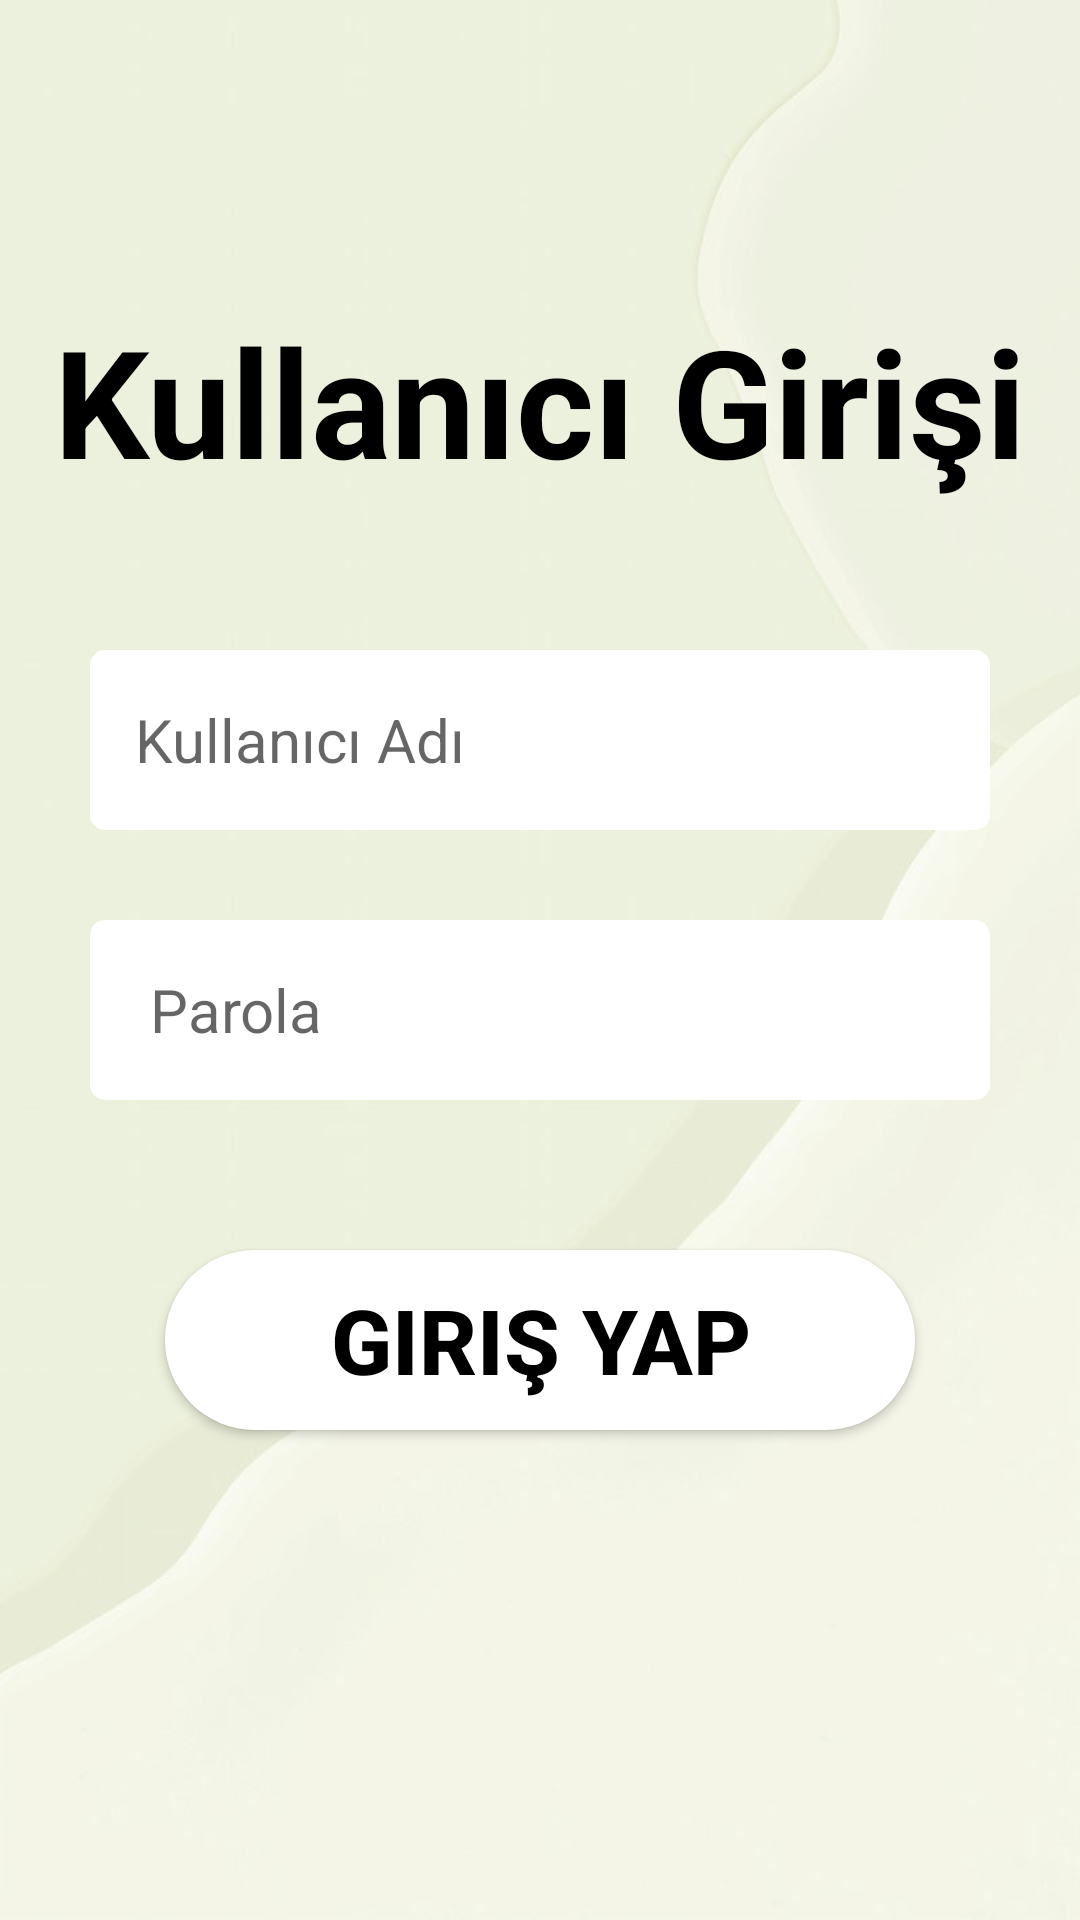

Here is an Android app screen rendered from its layout file. Give the layout XML and the strings, colors and styles it references.
<!-- AndroidManifest.xml: application theme Theme.SahneSende -->
<!-- res/layout/activity_login.xml -->
<?xml version="1.0" encoding="utf-8"?>
<androidx.constraintlayout.widget.ConstraintLayout xmlns:android="http://schemas.android.com/apk/res/android"
    xmlns:app="http://schemas.android.com/apk/res-auto"
    xmlns:tools="http://schemas.android.com/tools"
    android:layout_width="match_parent"
    android:layout_height="match_parent"
    android:background="@drawable/in"
    tools:context=".login">

    <TextView
        android:id="@+id/textView3"
        android:layout_width="wrap_content"
        android:layout_height="wrap_content"
        android:layout_marginTop="100dp"
        android:text="Kullanıcı Girişi"
        android:textSize="50sp"
        android:textColor="#000"
        android:textStyle="bold"
        app:layout_constraintEnd_toEndOf="parent"
        app:layout_constraintStart_toStartOf="parent"
        app:layout_constraintTop_toTopOf="parent" />

    <EditText
        android:id="@+id/userEmail"
        android:layout_width="300dp"
        android:layout_height="60dp"
        android:layout_marginTop="50sp"
        android:ems="10"
        android:inputType="textPersonName"
        android:drawableLeft="@drawable/baseline_person_24"
        android:drawablePadding="20sp"
        android:hint="Kullanıcı Adı"
        android:background="@drawable/dt"
        android:paddingLeft="15sp"
        android:textColor="#000"
        android:textSize="20sp"
        app:layout_constraintEnd_toEndOf="parent"
        app:layout_constraintStart_toStartOf="parent"
        app:layout_constraintTop_toBottomOf="@+id/textView3" />

    <EditText
        android:id="@+id/userPassword"
        android:layout_width="300dp"
        android:layout_height="60dp"
        android:layout_marginTop="30sp"
        android:ems="10"
        android:hint="Parola"
        android:drawableLeft="@drawable/baseline_lock_24"
        android:drawablePadding="15sp"
        android:textSize="20sp"
        android:textColor="#000"
        android:background="@drawable/dt"
        android:paddingLeft="20sp"
        android:inputType="textPassword"
        app:layout_constraintEnd_toEndOf="parent"
        app:layout_constraintStart_toStartOf="parent"
        app:layout_constraintTop_toBottomOf="@+id/userEmail" />

    <Button
        android:id="@+id/login"
        android:layout_width="250dp"
        android:layout_height="60dp"
        android:layout_marginTop="50sp"
        android:text="Giriş yap"
        android:background="@drawable/bts"
        android:textColor="#000"
        android:textSize="30sp"
        android:textStyle="bold"
        app:layout_constraintEnd_toEndOf="parent"
        app:layout_constraintStart_toStartOf="parent"
        app:layout_constraintTop_toBottomOf="@+id/userPassword" />
</androidx.constraintlayout.widget.ConstraintLayout>
<!-- resources referenced by this layout -->
<resources>
  <!-- drawable bts (drawable) -->
  <?xml version="1.0" encoding="utf-8"?>
  <selector xmlns:android="http://schemas.android.com/apk/res/android">
      <item android:state_pressed="true">
          <shape android:shape="rectangle">
              <corners android:radius="50sp"/>
              <solid android:color="#FFF"/>
          </shape>
      </item>
      <item android:state_enabled="true">
          <shape android:shape="rectangle">
              <solid android:color="#FFF"/>
              <corners android:radius="50sp"/>
          </shape>
      </item>
  </selector>
  <!-- drawable dt (drawable) -->
  <?xml version="1.0" encoding="utf-8"?>
  <shape android:shape="rectangle" xmlns:android="http://schemas.android.com/apk/res/android">
      <solid android:color="#FFF"/>
      <corners android:radius="5sp"/>
  </shape>
  <!-- drawable in: png bitmap (drawable, 24155 bytes) -->
  <style name="Theme.SahneSende" parent="Theme.MaterialComponents.DayNight.DarkActionBar">
          
          <item name="colorPrimary">@color/purple_500</item>
          <item name="colorPrimaryVariant">@color/purple_700</item>
          <item name="colorOnPrimary">@color/white</item>
          
          <item name="colorSecondary">@color/teal_200</item>
          <item name="colorSecondaryVariant">@color/teal_700</item>
          <item name="colorOnSecondary">@color/black</item>
          
          <item name="android:statusBarColor">?attr/colorPrimaryVariant</item>
          
      </style>
  <!-- not gathered from this repository: default colours our renderer supplied (Android Studio template values) -->
  <color name="purple_500">#FF6200EE</color>
  <color name="purple_700">#FF3700B3</color>
  <color name="teal_200">#FF03DAC5</color>
  <color name="teal_700">#FF018786</color>
  <color name="black">#FF000000</color>
  <color name="white">#FFFFFFFF</color>
</resources>
